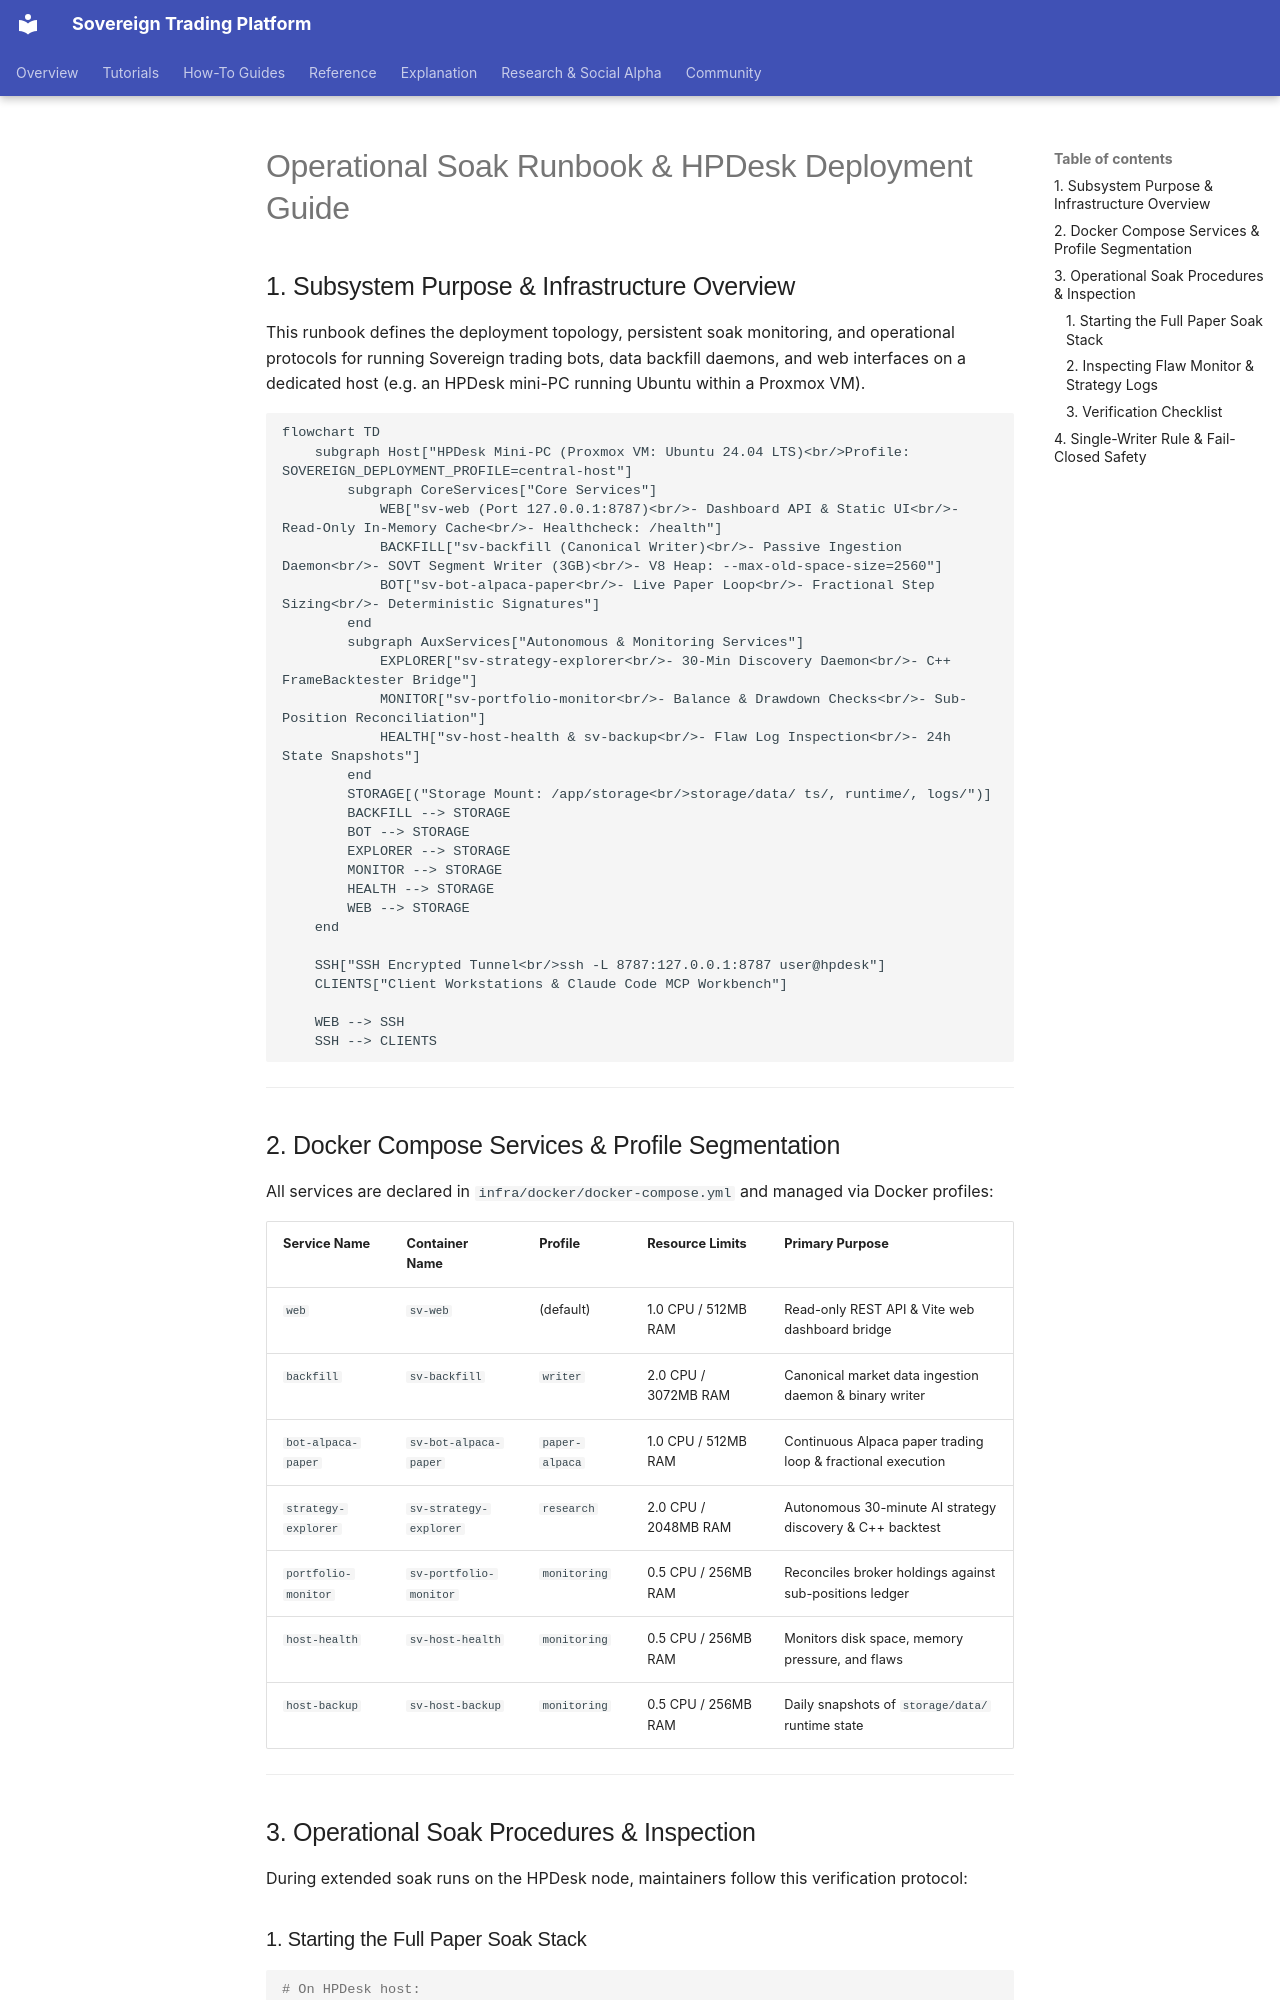

repository: vgbn2/personal_finance_draft · page: OPERATIONAL_SOAK_RUNBOOK/index.html · generator: mkdocs

# Operational Soak Runbook & HPDesk Deployment Guide

## 1. Subsystem Purpose & Infrastructure Overview

This runbook defines the deployment topology, persistent soak monitoring, and operational protocols for running Sovereign trading bots, data backfill daemons, and web interfaces on a dedicated host (e.g. an HPDesk mini-PC running Ubuntu within a Proxmox VM).

```mermaid
flowchart TD
    subgraph Host["HPDesk Mini-PC (Proxmox VM: Ubuntu 24.04 LTS)<br/>Profile: SOVEREIGN_DEPLOYMENT_PROFILE=central-host"]
        subgraph CoreServices["Core Services"]
            WEB["sv-web (Port 127.0.0.1:8787)<br/>- Dashboard API & Static UI<br/>- Read-Only In-Memory Cache<br/>- Healthcheck: /health"]
            BACKFILL["sv-backfill (Canonical Writer)<br/>- Passive Ingestion Daemon<br/>- SOVT Segment Writer (3GB)<br/>- V8 Heap: --max-old-space-size=2560"]
            BOT["sv-bot-alpaca-paper<br/>- Live Paper Loop<br/>- Fractional Step Sizing<br/>- Deterministic Signatures"]
        end
        subgraph AuxServices["Autonomous & Monitoring Services"]
            EXPLORER["sv-strategy-explorer<br/>- 30-Min Discovery Daemon<br/>- C++ FrameBacktester Bridge"]
            MONITOR["sv-portfolio-monitor<br/>- Balance & Drawdown Checks<br/>- Sub-Position Reconciliation"]
            HEALTH["sv-host-health & sv-backup<br/>- Flaw Log Inspection<br/>- 24h State Snapshots"]
        end
        STORAGE[("Storage Mount: /app/storage<br/>storage/data/ ts/, runtime/, logs/")]
        BACKFILL --> STORAGE
        BOT --> STORAGE
        EXPLORER --> STORAGE
        MONITOR --> STORAGE
        HEALTH --> STORAGE
        WEB --> STORAGE
    end

    SSH["SSH Encrypted Tunnel<br/>ssh -L 8787:127.0.0.1:8787 user@hpdesk"]
    CLIENTS["Client Workstations & Claude Code MCP Workbench"]

    WEB --> SSH
    SSH --> CLIENTS
```

---

## 2. Docker Compose Services & Profile Segmentation

All services are declared in `infra/docker/docker-compose.yml` and managed via Docker profiles:

| Service Name | Container Name | Profile | Resource Limits | Primary Purpose |
|---|---|---|---|---|
| `web` | `sv-web` | (default) | 1.0 CPU / 512MB RAM | Read-only REST API & Vite web dashboard bridge |
| `backfill` | `sv-backfill` | `writer` | 2.0 CPU / 3072MB RAM | Canonical market data ingestion daemon & binary writer |
| `bot-alpaca-paper` | `sv-bot-alpaca-paper` | `paper-alpaca` | 1.0 CPU / 512MB RAM | Continuous Alpaca paper trading loop & fractional execution |
| `strategy-explorer` | `sv-strategy-explorer` | `research` | 2.0 CPU / 2048MB RAM | Autonomous 30-minute AI strategy discovery & C++ backtest |
| `portfolio-monitor` | `sv-portfolio-monitor` | `monitoring` | 0.5 CPU / 256MB RAM | Reconciles broker holdings against sub-positions ledger |
| `host-health` | `sv-host-health` | `monitoring` | 0.5 CPU / 256MB RAM | Monitors disk space, memory pressure, and flaws |
| `host-backup` | `sv-host-backup` | `monitoring` | 0.5 CPU / 256MB RAM | Daily snapshots of `storage/data/` runtime state |

---

## 3. Operational Soak Procedures & Inspection

During extended soak runs on the HPDesk node, maintainers follow this verification protocol:
